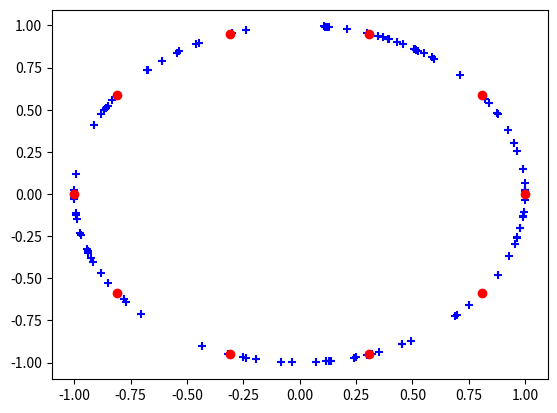

This chart was generated by the following Python code:
import matplotlib.pyplot as plt
import numpy as np
import math
import random

def drawGraphBalanced(numNodes):
    random.seed(12345)
    xs = []
    ys = []
    fx = []
    fy = []
    randpoints = []
    for _ in range(numNodes):
        num = random.uniform(0.0, 2.0)
        while num in randpoints:
            num = random.uniform(0.0, 2.0)
        randpoints.append(num)
        x = math.cos(num * math.pi)
        y = math.sin(num * math.pi)
        xs.append(x)
        ys.append(y)
    balancedSeed = 0.0
    for _ in range(10):
        x = math.cos(balancedSeed * math.pi)
        y = math.sin(balancedSeed * math.pi)
        fx.append(x)
        fy.append(y)
        balancedSeed += 0.2

    #plt.axes([-1.25,-1.25,1.25,1.25])
    plt.scatter(xs, ys, c="b", marker="+")
    plt.scatter(fx, fy, c="r", marker="o")
    plt.show()

def drawGraphUnbalanced(numNodes):
    random.seed(12345)
    xs = []
    ys = []
    fx = []
    fy = []
    randpoints = []
    numList = []
    for _ in range(numNodes):
        num = random.uniform(0.0, 2.0)
        while num in randpoints:
            num = random.uniform(0.0, 2.0)
        randpoints.append(num)
        x = math.cos(num * math.pi)
        y = math.sin(num * math.pi)
        xs.append(x)
        ys.append(y)
    balancedSeed = 0.0
    for _ in range(10):
        num = random.uniform(0.0, 0.25)
        while num in numList:
            num = random.uniform(0.0, 0.25)
        numList.append(num)
        num += balancedSeed
        x = math.cos(num * math.pi)
        y = math.sin(num * math.pi)
        fx.append(x)
        fy.append(y)
        balancedSeed += random.uniform(0.0, 1.0)

    #plt.axes([-1.25,-1.25,1.25,1.25])
    plt.scatter(xs, ys, c="b", marker="+")
    plt.scatter(fx, fy, c="r", marker="o")
    plt.show()

drawGraphBalanced(100)
#drawGraphUnbalanced(100)
